Run: headless pygame with SDL's dummy video driver; simulated clock (each Clock.tick advances the game by its frame time, no real sleeping); random seed 0; keys injected as events and as key.get_pressed() state; no mouse input.
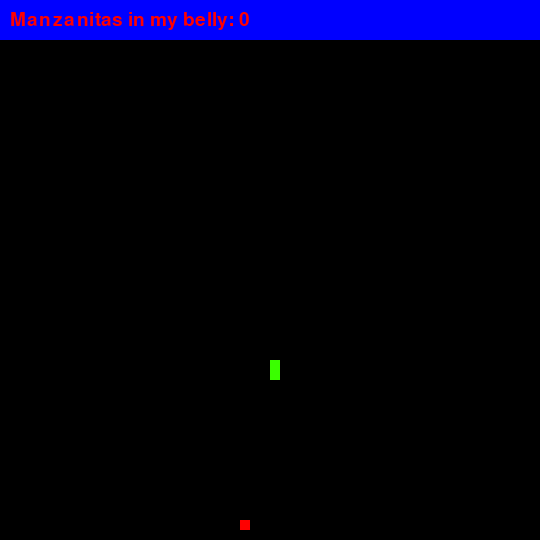
Frame 1 of 4 · flips 1–60 · no input
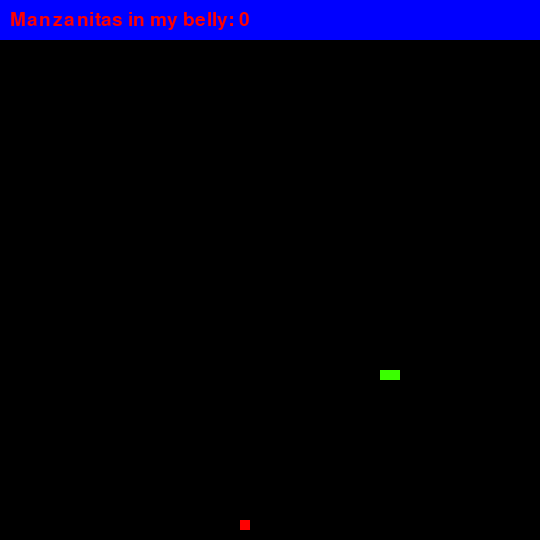
Frame 2 of 4 · flips 61–180 · tapped SPACE, RETURN · held RIGHT (→), D
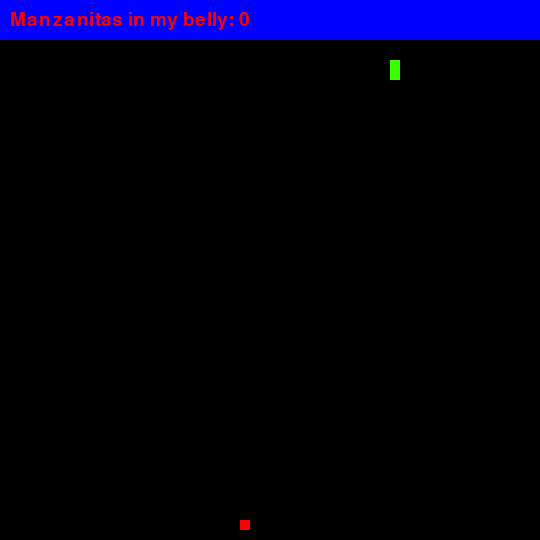
Frame 3 of 4 · flips 181–300 · held DOWN (↓), S
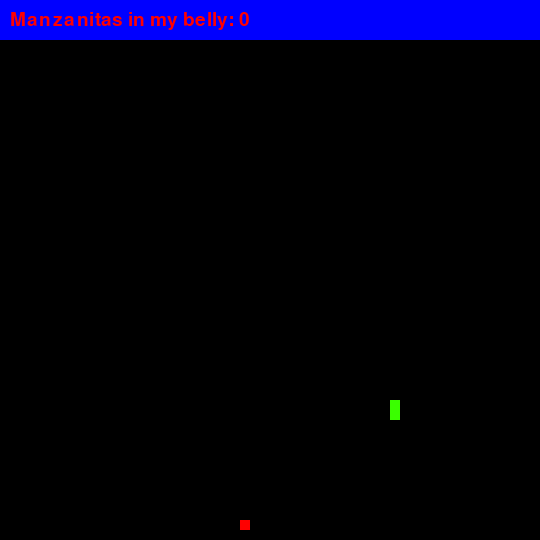
Frame 4 of 4 · flips 301–420 · held LEFT (←), A, UP (↑), W

The pygame program that drew these frames:

import pygame
from random import randrange

class Snek:
    def __init__(self):

        pygame.init()
        self.alto_pantalla = 540
        self.ancho_pantalla = 540
        self.pantalla = pygame.display.set_mode((self.alto_pantalla, self.ancho_pantalla))
        pygame.display.set_caption("Sssnek")
        self.rect_pantalla = self.pantalla.get_rect()
        self.score_board = pygame.Rect(0, 0, 540, 40)
        self.clock = pygame.time.Clock()
        self.running = True

        self.size = 10
        self.velocidad_inicial = 12
        self.velocidad = self.velocidad_inicial
        self.upgrade_jump = 4
        self.next_upgrade = self.upgrade_jump
        self._crear_serpiente()

        self.font = pygame.font.Font(None, 28)
        self._crear_manzana()
        self.score = 0

        self.moving_up = False
        self.moving_down = True
        self.moving_left = False
        self.moving_right = False

    def run_game(self):
        while self.running:
            
            self._check_events()

            self._check_movimiento()

            self._check_colision()

            self._update_screen()

            self.clock.tick(self.velocidad)

    def _check_events(self):
        for event in pygame.event.get():
            if event.type == pygame.QUIT:
                self.running = False
            elif event.type == pygame.KEYDOWN:
                if event.key == pygame.K_UP and not self.moving_down:
                    self.moving_up = True
                    self.moving_down = False
                    self.moving_left = False
                    self.moving_right = False
                elif event.key == pygame.K_DOWN and not self.moving_up:
                    self.moving_up = False
                    self.moving_down = True
                    self.moving_left = False
                    self.moving_right = False
                elif event.key == pygame.K_LEFT and not self.moving_right:
                    self.moving_up = False
                    self.moving_down = False
                    self.moving_left = True
                    self.moving_right = False
                elif event.key == pygame.K_RIGHT and not self.moving_left:
                    self.moving_up = False
                    self.moving_down = False
                    self.moving_left = False
                    self.moving_right = True
                elif event.key == pygame.K_ESCAPE:
                    self.running = False

    def _check_movimiento(self):
        posicion_anterior = self.serpiente[0]
        if self.moving_up:
            self.serpiente[0] = self.serpiente[0].move(0.0, float(-self.size))
        elif self.moving_down:
            self.serpiente[0] = self.serpiente[0].move(0.0, float(self.size))
        elif self.moving_left:
            self.serpiente[0] = self.serpiente[0].move(float(-self.size), 0.0)
        elif self.moving_right:
            self.serpiente[0] = self.serpiente[0].move(float(self.size), 0.0)
        
        self._check_borde()

        for i in range(1, len(self.serpiente)):
            auxiliar = self.serpiente[i]
            self.serpiente[i] = posicion_anterior
            posicion_anterior = auxiliar

    def _check_borde(self):
        if self.serpiente[0].right > self.rect_pantalla.right:
            self.serpiente[0].update(self.rect_pantalla.left, self.serpiente[0].y, self.size, self.size)
        elif self.serpiente[0].left < self.rect_pantalla.left:
            self.serpiente[0].update(self.rect_pantalla.right, self.serpiente[0].y, self.size, self.size)
        elif self.serpiente[0].top < self.rect_pantalla.top+40:
            self.serpiente[0].update(self.serpiente[0].x, self.rect_pantalla.bottom, self.size, self.size)
        elif self.serpiente[0].bottom > self.rect_pantalla.bottom:
            self.serpiente[0].update(self.serpiente[0].x, self.rect_pantalla.top+40, self.size, self.size)

    def _check_colision(self):
        if self.serpiente[0].colliderect(self.manzana):
            self.manzanas.remove(self.manzana)
            self.score += 1
            self._check_upgrade()
            self._crear_manzana()
            self._add_snake()
        for i in range(1, len(self.serpiente)):
            if self.serpiente[0].colliderect(self.serpiente[i]):
                self._inicializar_juego()
                break

    def _inicializar_juego(self):
        self.serpiente.clear()
        self.score = 0
        self.velocidad = self.velocidad_inicial
        self.next_upgrade = self.upgrade_jump
        self._crear_serpiente()
        self._crear_manzana()

    def _check_upgrade(self):
        if self.score >= self.next_upgrade:
            self.velocidad += 1
            self.next_upgrade += self.upgrade_jump

    def _display_score(self, score):
        score_text = self.font.render("Manzanitas in my belly: " + str(score), True, "red")
        self.pantalla.blit(score_text, (10, 10))

    def _crear_serpiente(self):
        self.cabeza_serpiente = pygame.Rect(self.rect_pantalla.centerx, self.rect_pantalla.centery, self.size, self.size)
        self.cola_serpiente = pygame.Rect(self.rect_pantalla.centerx-self.size, self.rect_pantalla.centery, self.size, self.size)
        self.serpiente = [self.cabeza_serpiente, self.cola_serpiente]

    def _add_snake(self):
        pos_ultima_x = self.serpiente[len(self.serpiente)-1].x
        pos_ultima_y = self.serpiente[len(self.serpiente)-1].y
        new_snake =  pygame.Rect(pos_ultima_x, pos_ultima_y, self.size, self.size)
        self.serpiente.append(new_snake)

    def _crear_manzana(self):
        ale_pos_x = randrange(0, (self.alto_pantalla-self.size), self.size)
        ale_pos_y = randrange(self.score_board.height, (self.ancho_pantalla-self.size), self.size)
        self.manzana = pygame.Rect(ale_pos_x, ale_pos_y, self.size, self.size)
        self.manzanas = [self.manzana]

    def _update_screen(self):
        self.pantalla.fill("black")
        pygame.draw.rect(self.pantalla, "red", self.manzana)
        pygame.draw.rect(self.pantalla, "blue", self.score_board)
        self._display_score(self.score)
        for trozo in self.serpiente:
            pygame.draw.rect(self.pantalla, (58, 255, 00), trozo)
        pygame.display.flip()

if __name__ == "__main__":
    juego = Snek()
    juego.run_game()

pygame.quit()
